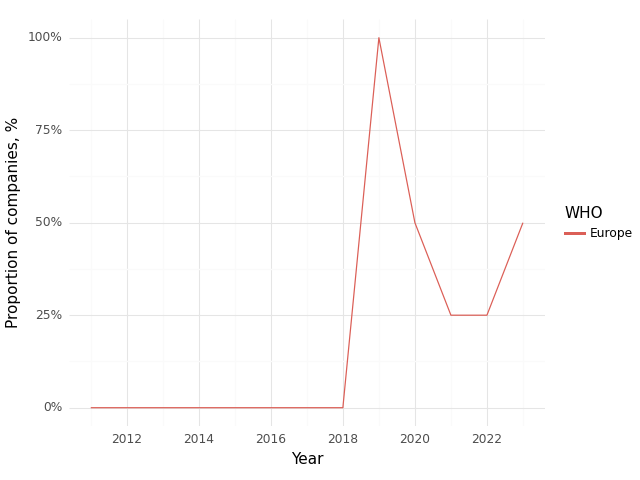

Data behind this chart, as committed beside it:
, Year, WHO, Climate, Health, Intersection
0, 2011, Europe, 0.0, 0.5, 0.0
1, 2012, Europe, 0.33, 0.33, 0.0
2, 2013, Europe, 0.33, 0.67, 0.0
3, 2015, Europe, 0.33, 0.67, 0.0
4, 2016, Europe, 0.5, 1.0, 0.0
5, 2017, Europe, 0.0, 1.0, 0.0
6, 2018, Europe, 1.0, 1.0, 0.0
7, 2019, Europe, 1.0, 1.0, 1.0
8, 2020, Europe, 0.5, 1.0, 0.5
9, 2021, Europe, 0.25, 1.0, 0.25
10, 2022, Europe, 0.75, 1.0, 0.25
11, 2023, Europe, 1.0, 1.0, 0.5
